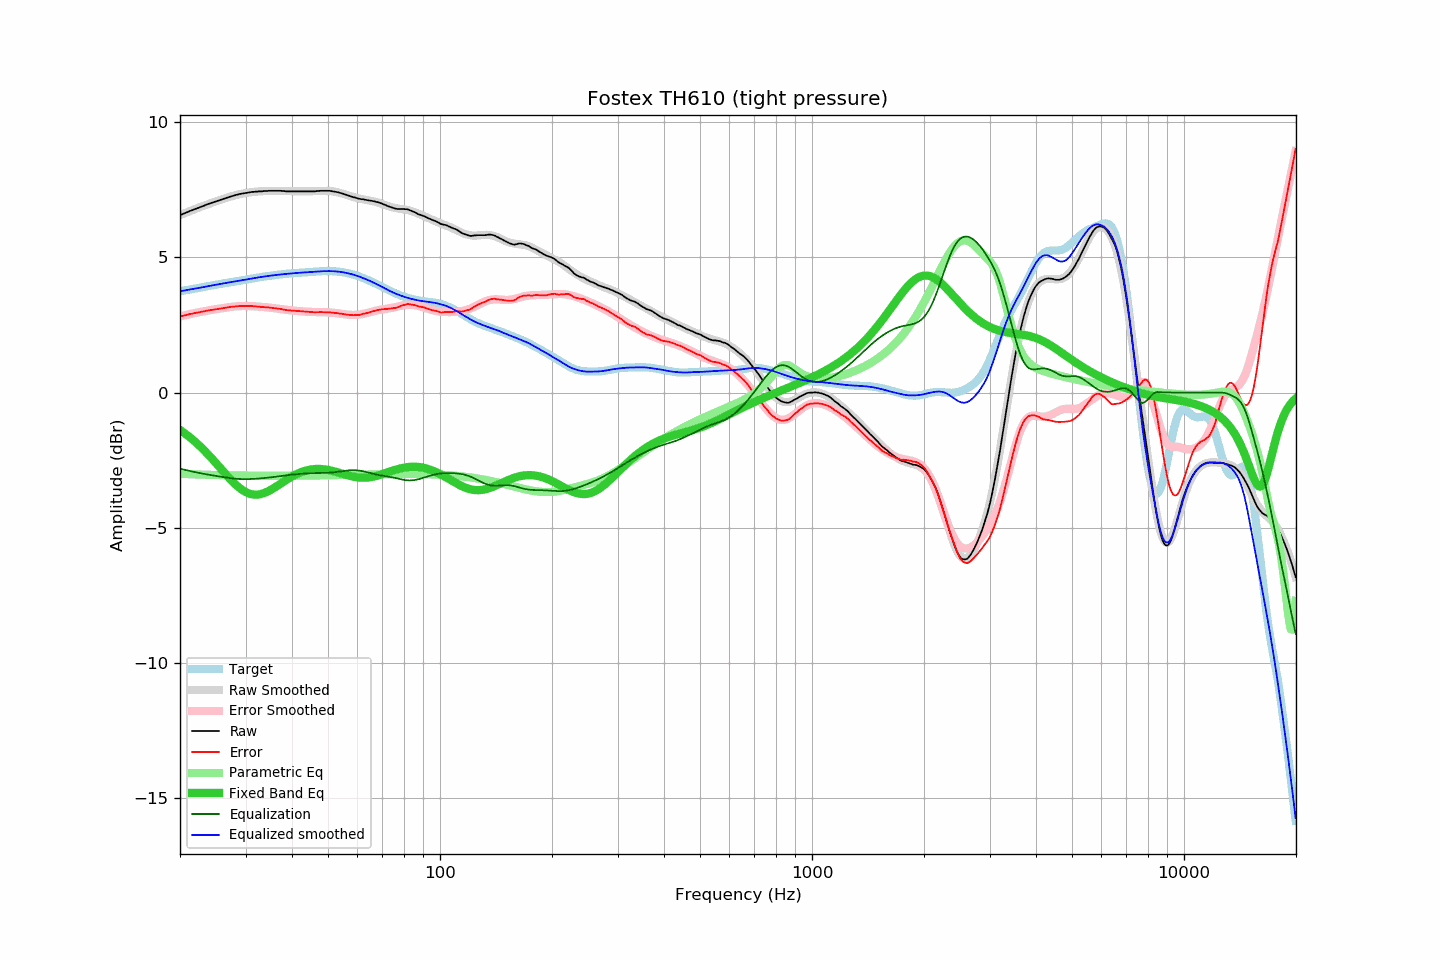

Source data for this figure (header and first rows):
frequency, raw, error, smoothed, error_smoothed, equalization, parametric_eq, equalized_raw, equalized_smoothed, target
20.00, 6.56, 2.81, 6.56, 2.81, -2.81, -1.38, 3.75, 3.75, 3.75
20.20, 6.58, 2.82, 6.58, 2.83, -2.83, -1.42, 3.75, 3.76, 3.76
20.40, 6.61, 2.84, 6.61, 2.84, -2.84, -1.47, 3.77, 3.77, 3.77
20.61, 6.63, 2.85, 6.63, 2.86, -2.86, -1.51, 3.77, 3.78, 3.78
20.81, 6.66, 2.87, 6.66, 2.87, -2.87, -1.55, 3.79, 3.79, 3.79
21.02, 6.68, 2.88, 6.68, 2.88, -2.88, -1.60, 3.80, 3.80, 3.80
21.23, 6.71, 2.90, 6.71, 2.90, -2.90, -1.65, 3.81, 3.81, 3.81
21.44, 6.73, 2.91, 6.73, 2.91, -2.91, -1.69, 3.82, 3.82, 3.82
21.66, 6.75, 2.92, 6.75, 2.92, -2.92, -1.74, 3.83, 3.83, 3.83
21.87, 6.78, 2.94, 6.78, 2.94, -2.94, -1.80, 3.84, 3.84, 3.84
22.09, 6.80, 2.95, 6.80, 2.95, -2.95, -1.85, 3.85, 3.85, 3.85
22.31, 6.82, 2.96, 6.82, 2.96, -2.96, -1.90, 3.86, 3.86, 3.86
22.54, 6.84, 2.97, 6.85, 2.97, -2.97, -1.96, 3.87, 3.87, 3.87
22.76, 6.87, 2.99, 6.87, 2.98, -2.98, -2.02, 3.89, 3.88, 3.88
22.99, 6.89, 3.00, 6.89, 3.00, -3.00, -2.07, 3.89, 3.90, 3.89
23.22, 6.91, 3.00, 6.91, 3.01, -3.01, -2.13, 3.90, 3.91, 3.91
23.45, 6.94, 3.02, 6.93, 3.02, -3.02, -2.19, 3.92, 3.92, 3.92
23.69, 6.96, 3.03, 6.96, 3.03, -3.03, -2.26, 3.93, 3.93, 3.93
23.92, 6.98, 3.04, 6.98, 3.04, -3.04, -2.32, 3.94, 3.94, 3.94
24.16, 7.00, 3.05, 7.00, 3.05, -3.05, -2.38, 3.95, 3.95, 3.95
24.40, 7.02, 3.06, 7.02, 3.06, -3.06, -2.45, 3.96, 3.96, 3.96
24.65, 7.04, 3.07, 7.04, 3.07, -3.07, -2.52, 3.97, 3.97, 3.97
24.89, 7.06, 3.08, 7.06, 3.08, -3.08, -2.58, 3.98, 3.98, 3.98
25.14, 7.08, 3.09, 7.08, 3.09, -3.09, -2.65, 3.99, 3.99, 3.99
25.39, 7.10, 3.10, 7.10, 3.10, -3.10, -2.72, 4.00, 4.00, 4.01
25.65, 7.12, 3.10, 7.12, 3.11, -3.11, -2.79, 4.01, 4.01, 4.02
25.91, 7.14, 3.11, 7.14, 3.12, -3.12, -2.85, 4.02, 4.02, 4.03
26.16, 7.16, 3.12, 7.16, 3.13, -3.13, -2.92, 4.03, 4.03, 4.04
26.43, 7.18, 3.13, 7.18, 3.14, -3.14, -2.99, 4.04, 4.05, 4.05
26.69, 7.20, 3.14, 7.20, 3.14, -3.14, -3.06, 4.06, 4.06, 4.06
26.96, 7.22, 3.15, 7.22, 3.15, -3.15, -3.12, 4.07, 4.07, 4.07
27.23, 7.24, 3.16, 7.24, 3.16, -3.16, -3.19, 4.08, 4.08, 4.08
27.50, 7.26, 3.17, 7.26, 3.17, -3.17, -3.25, 4.09, 4.09, 4.09
27.77, 7.27, 3.17, 7.27, 3.18, -3.18, -3.31, 4.09, 4.10, 4.10
28.05, 7.29, 3.18, 7.29, 3.18, -3.18, -3.37, 4.11, 4.11, 4.11
28.33, 7.31, 3.19, 7.31, 3.19, -3.19, -3.42, 4.12, 4.12, 4.12
28.62, 7.32, 3.19, 7.32, 3.19, -3.19, -3.48, 4.13, 4.13, 4.13
28.90, 7.34, 3.20, 7.34, 3.20, -3.20, -3.52, 4.14, 4.14, 4.14
29.19, 7.35, 3.20, 7.35, 3.20, -3.20, -3.57, 4.15, 4.15, 4.15
29.48, 7.36, 3.20, 7.36, 3.20, -3.20, -3.61, 4.16, 4.16, 4.16
29.78, 7.37, 3.20, 7.37, 3.20, -3.20, -3.65, 4.17, 4.17, 4.17
30.08, 7.38, 3.20, 7.38, 3.20, -3.20, -3.68, 4.18, 4.18, 4.18
30.38, 7.39, 3.20, 7.39, 3.20, -3.20, -3.71, 4.19, 4.19, 4.19
30.68, 7.40, 3.20, 7.40, 3.20, -3.20, -3.73, 4.20, 4.20, 4.20
30.99, 7.41, 3.20, 7.41, 3.20, -3.20, -3.75, 4.21, 4.21, 4.21
31.30, 7.42, 3.20, 7.41, 3.19, -3.19, -3.76, 4.23, 4.22, 4.22
31.61, 7.42, 3.19, 7.42, 3.19, -3.19, -3.77, 4.23, 4.23, 4.23
31.93, 7.43, 3.19, 7.43, 3.19, -3.19, -3.77, 4.24, 4.24, 4.24
32.24, 7.43, 3.18, 7.43, 3.18, -3.18, -3.77, 4.25, 4.25, 4.25
32.57, 7.44, 3.18, 7.44, 3.18, -3.18, -3.77, 4.26, 4.26, 4.26
32.89, 7.44, 3.17, 7.44, 3.17, -3.17, -3.76, 4.27, 4.27, 4.27
33.22, 7.44, 3.16, 7.45, 3.17, -3.17, -3.74, 4.27, 4.28, 4.28
33.55, 7.45, 3.16, 7.45, 3.16, -3.16, -3.72, 4.29, 4.29, 4.29
33.89, 7.45, 3.15, 7.45, 3.16, -3.16, -3.70, 4.29, 4.29, 4.30
34.23, 7.45, 3.15, 7.45, 3.15, -3.15, -3.67, 4.30, 4.30, 4.30
34.57, 7.46, 3.15, 7.46, 3.14, -3.14, -3.65, 4.32, 4.31, 4.31
34.92, 7.46, 3.14, 7.46, 3.14, -3.14, -3.61, 4.32, 4.32, 4.32
35.27, 7.46, 3.13, 7.46, 3.13, -3.13, -3.58, 4.33, 4.33, 4.33
35.62, 7.46, 3.13, 7.46, 3.12, -3.12, -3.54, 4.34, 4.34, 4.33
35.97, 7.46, 3.12, 7.46, 3.12, -3.12, -3.51, 4.34, 4.34, 4.34
... 635 more rows
